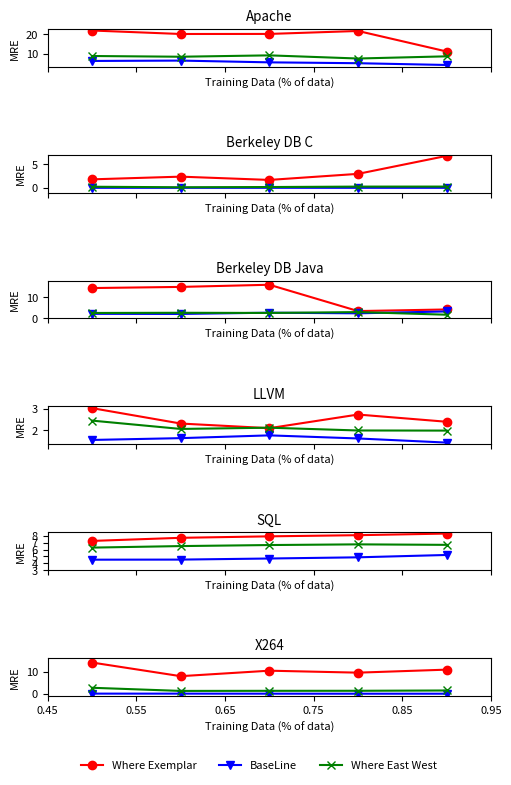

Write Python code to recreate this figure. (Note: this script raises an exception after producing the figure.)
"""
Simple demo with multiple subplots.
"""
import numpy as np
import matplotlib.pyplot as plt




# data for apache
x_apache = [0.5, 0.6, 0.7, 0.8, 0.9]
plt.rcParams.update({'font.size': 8})


y_apache_exemplar =[22.060123417899998, 20.2320565948, 20.2645862085, 21.8135875453, 11.0532971428]
y_apache_baseline =[6.10386062048, 6.292535089579999, 5.36989804829, 4.9171974702100005, 3.9906587038300003]
y_apache_east_west_where =[8.69467174713, 8.31589462084, 9.03264040919, 7.382067856710001, 8.52448613233]



# data for bdbc
x_bdbc = [0.5, 0.6, 0.7, 0.8, 0.9]

y_bdbc_exemplar = [1.79029943266, 2.35988536574, 1.66914761715, 2.9478839729299997, 6.74296661236]
y_bdbc_baseline = [0.00500088027432, 0.0077303885296000005, 0.00650401839482, 0.0044510349638, 0.0063435076864799995]
y_bdbc_east_west_where = [0.23320416261, 0.12007414510799999, 0.17222717851, 0.25979064840800004, 0.26492887207000004]


# data for bdbj
x_bdbj = [0.5, 0.6, 0.7, 0.8, 0.9]
y_bdbj_exemplar 	= [14.4229058533, 14.969079643399999, 15.9929483683, 3.50262215385, 4.26545296952]
y_bdbj_baseline 	= [2.18989886393, 2.14213469845, 2.73014950345, 2.43351057868, 3.33023316225]
y_bdbj_east_west_where = [2.60398627922, 2.6926559448200003, 2.61382293484, 3.0216723384399997, 1.7746186756]

# data for llvm
x_llvm = [0.5, 0.6, 0.7, 0.8, 0.9]
y_llvm_exemplar 	= [3.03686178162, 2.3048862632000002, 2.0843237954, 2.73172174425, 2.3891251053800002]
y_llvm_baseline 	= [1.52564630468, 1.61127594373, 1.74312935723, 1.59637841964, 1.3999568439599999]
y_llvm_east_west_where = [2.44434224864, 2.04837203191, 2.10728923284, 1.97511965599, 1.9697401384200002]


# data for sql
x_sql = [0.5, 0.6, 0.7, 0.8, 0.9]
y_sql_exemplar	= [7.27029210357, 7.72392852193, 7.93863657574, 8.107963259669999, 8.34285400315]
y_sql_baseline 	= [4.53293018549, 4.5459692276400006, 4.7044621198700005, 4.8781525627, 5.22226692691]
y_sql_east_west_where = [6.29511156704, 6.51821155728, 6.6694600384300005, 6.76907594504, 6.696223387939999]

# data for x264
x_x264 = [0.5, 0.6, 0.7, 0.8, 0.9]
y_x264_exemplar 	= [14.0354432453, 7.91502796296, 10.3730377204, 9.49545687567, 10.8432886288]
y_x264_baseline 	= [0.0932951238409, 0.0887436786793, 0.0683612195665, 0.0538348916926, 0.0552243694221]
y_x264_east_west_where = [2.71919238179, 1.30660143866, 1.35034233642, 1.3666437972299998, 1.4983491500700001]

f, (ax1, ax2, ax3, ax4, ax5, ax6) = plt.subplots(6, 1, sharex='col')
# plt.subplot(3, 2, 1)
ax1.plot(x_apache, y_apache_exemplar, 'ko-', color='r')
ax1.plot(x_apache, y_apache_baseline, 'kv-', color='b')
ax1.plot(x_apache, y_apache_east_west_where, 'kx-', color='g')
ax1.set_title('Apache')
ax1.set_xlim(0.45, 0.95)
ax1.set_xlabel("Training Data (% of data)")
ax1.set_ylabel("MRE")

# plt.subplot(3, 2, 2)
ax2.plot(x_bdbc, y_bdbc_exemplar, 'ko-', color='r')
ax2.plot(x_bdbc, y_bdbc_baseline, 'kv-', color='b')
ax2.plot(x_bdbc, y_bdbc_east_west_where, 'kx-', color='g')
ax2.set_title('Berkeley DB C')
ax2.set_xlim(0.45, 0.95)
ax2.set_ylim(-1, 7)
ax2.set_xlabel("Training Data (% of data)")
ax2.set_ylabel("MRE")

# plt.subplot(3, 2, 3)
ax3.plot(x_bdbj, y_bdbj_exemplar, 'ko-', color='r')
ax3.plot(x_bdbj, y_bdbj_baseline, 'kv-', color='b')
ax3.plot(x_bdbj, y_bdbj_east_west_where, 'kx-', color='g')
ax3.set_ylim([0,18])
ax3.set_title('Berkeley DB Java')
ax3.set_xlim(0.45, 0.95)
ax3.set_xlabel("Training Data (% of data)")
ax3.set_ylabel("MRE")

# plt.subplot(3, 2, 4)
ax4.plot(x_llvm, y_llvm_exemplar, 'ko-', color='r')
ax4.plot(x_llvm, y_llvm_baseline, 'kv-', color='b')
ax4.plot(x_llvm, y_llvm_east_west_where, 'kx-', color='g')
ax4.set_title('LLVM')
ax4.set_xticks(np.arange((min(x_llvm)-0.05), (max(x_llvm)+0.06), 0.1))
ax4.set_xlabel("Training Data (% of data)")
ax4.set_ylabel("MRE")

# plt.subplot(3, 2, 5)
ax5.plot(x_sql, y_sql_exemplar, 'ko-', color='r')
ax5.plot(x_sql, y_sql_baseline, 'kv-', color='b')
ax5.plot(x_sql, y_sql_east_west_where, 'kx-', color='g')
ax5.set_title('SQL')
ax5.set_yticks(np.arange(int(min(y_sql_baseline)- 1), int(max(y_sql_exemplar)+1), 1))
ax5.set_xticks(np.arange((min(x_sql)-0.05), (max(x_sql)+0.06), 0.1))
ax5.set_xlabel("Training Data (% of data)")
ax5.set_ylabel("MRE")

# plt.subplot(3, 2, 6)
ax6.plot(x_x264, y_x264_exemplar, 'ko-', color='r')
ax6.plot(x_x264, y_x264_baseline, 'kv-', color='b')
ax6.plot(x_x264, y_x264_east_west_where, 'kx-', color='g')
ax6.set_ylim([-1,16])
ax6.set_title('X264')
ax6.set_xticks(np.arange((min(x_x264)-0.05), (max(x_x264)+0.06), 0.1))
ax6.set_xlabel("Training Data (% of data)")
ax6.set_ylabel("MRE")

plt.subplots_adjust(left=0.35, bottom=0.04, right=0.90, top=0.97, wspace=0.10, hspace=0.10)
plt.figlegend([ax1.lines[0], ax1.lines[1], ax1.lines[2]], ["Where Exemplar", "BaseLine", "Where East West"], frameon=False, loc='lower center', bbox_to_anchor=(0.5, -0.005), fancybox=True, ncol=3)
f.tight_layout()
f.set_size_inches(5, 8)
plt.subplot_tool()
# plt.savefig('destination_path.eps', format='eps')
plt.show()